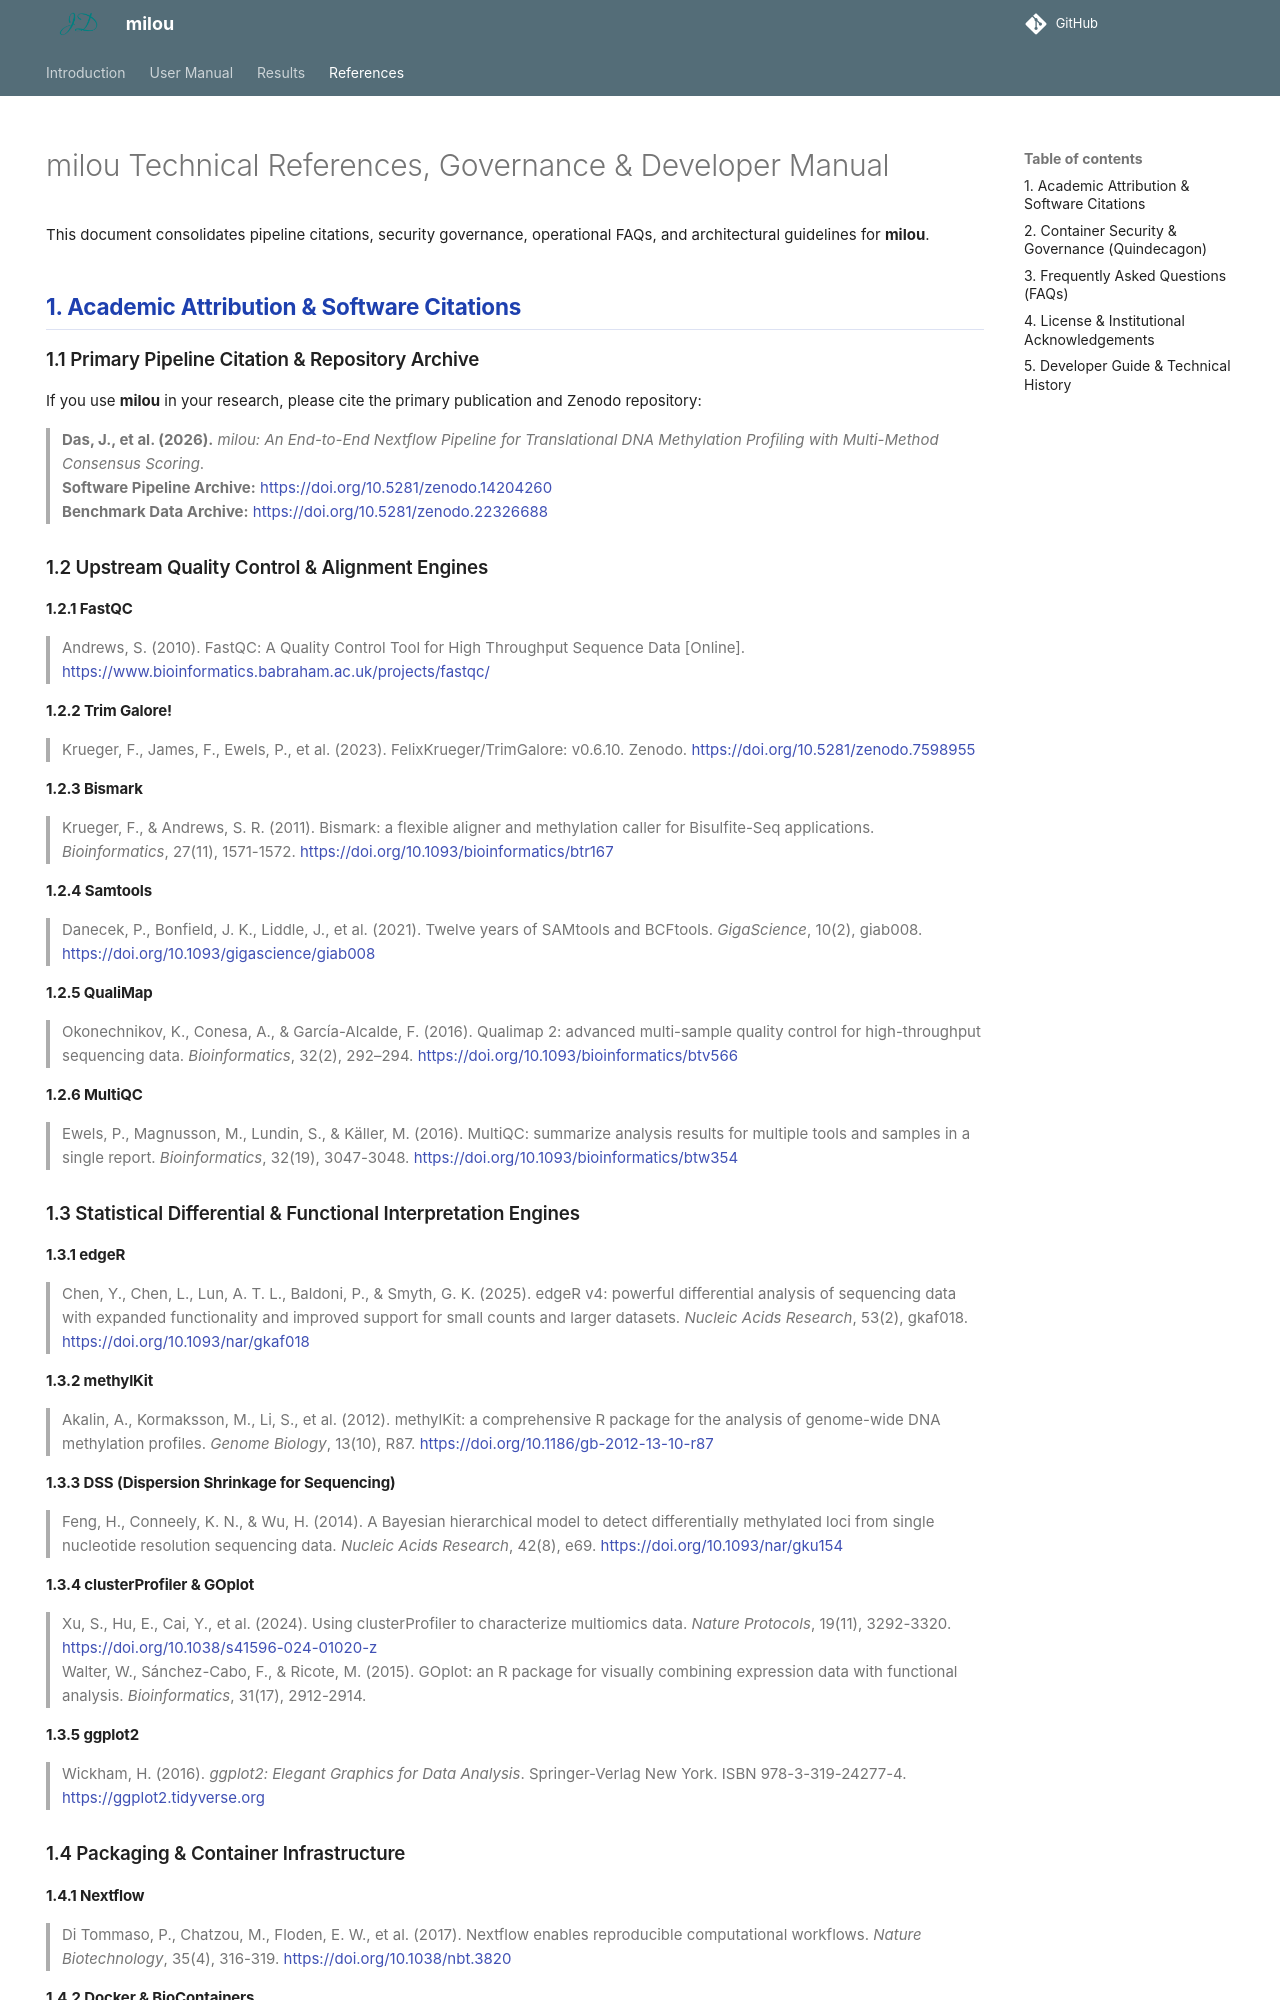

repository: JD2112/TwistMethylFlow · page: 1.2.0/references/index.html · generator: mkdocs

---
hide:
  - navigation
---

# milou Technical References, Governance & Developer Manual

This document consolidates pipeline citations, security governance, operational FAQs, and architectural guidelines for **milou**.

## 1. Academic Attribution & Software Citations

### 1.1 Primary Pipeline Citation & Repository Archive

If you use **milou** in your research, please cite the primary publication and Zenodo repository:

> **Das, J., et al. (2026).** *milou: An End-to-End Nextflow Pipeline for Translational DNA Methylation Profiling with Multi-Method Consensus Scoring*.   
> **Software Pipeline Archive:** [https://doi.org/10.5281/zenodo.14204260](https://doi.org/10.5281/zenodo.14204260)  
> **Benchmark Data Archive:** [https://doi.org/10.5281/zenodo.22326688](https://doi.org/10.5281/zenodo.22326688)

### 1.2 Upstream Quality Control & Alignment Engines

#### 1.2.1 FastQC
> Andrews, S. (2010). FastQC: A Quality Control Tool for High Throughput Sequence Data [Online]. [https://www.bioinformatics.babraham.ac.uk/projects/fastqc/](https://www.bioinformatics.babraham.ac.uk/projects/fastqc/)

#### 1.2.2 Trim Galore!
> Krueger, F., James, F., Ewels, P., et al. (2023). FelixKrueger/TrimGalore: v0.6.10. Zenodo. [https://doi.org/10.5281/zenodo.7598955](https://doi.org/10.5281/zenodo.7598955)

#### 1.2.3 Bismark
> Krueger, F., & Andrews, S. R. (2011). Bismark: a flexible aligner and methylation caller for Bisulfite-Seq applications. *Bioinformatics*, 27(11), 1571-1572. [https://doi.org/10.1093/bioinformatics/btr167](https://doi.org/10.1093/bioinformatics/btr167)

#### 1.2.4 Samtools
> Danecek, P., Bonfield, J. K., Liddle, J., et al. (2021). Twelve years of SAMtools and BCFtools. *GigaScience*, 10(2), giab008. [https://doi.org/10.1093/gigascience/giab008](https://doi.org/10.1093/gigascience/giab008)

#### 1.2.5 QualiMap
> Okonechnikov, K., Conesa, A., & García-Alcalde, F. (2016). Qualimap 2: advanced multi-sample quality control for high-throughput sequencing data. *Bioinformatics*, 32(2), 292–294. [https://doi.org/10.1093/bioinformatics/btv566](https://doi.org/10.1093/bioinformatics/btv566)

#### 1.2.6 MultiQC
> Ewels, P., Magnusson, M., Lundin, S., & Käller, M. (2016). MultiQC: summarize analysis results for multiple tools and samples in a single report. *Bioinformatics*, 32(19), 3047-3048. [https://doi.org/10.1093/bioinformatics/btw354](https://doi.org/10.1093/bioinformatics/btw354)

### 1.3 Statistical Differential & Functional Interpretation Engines

#### 1.3.1 edgeR
> Chen, Y., Chen, L., Lun, A. T. L., Baldoni, P., & Smyth, G. K. (2025). edgeR v4: powerful differential analysis of sequencing data with expanded functionality and improved support for small counts and larger datasets. *Nucleic Acids Research*, 53(2), gkaf018. [https://doi.org/10.1093/nar/gkaf018](https://doi.org/10.1093/nar/gkaf018)

#### 1.3.2 methylKit
> Akalin, A., Kormaksson, M., Li, S., et al. (2012). methylKit: a comprehensive R package for the analysis of genome-wide DNA methylation profiles. *Genome Biology*, 13(10), R87. [https://doi.org/10.1186/gb-2012-13-10-r87](https://doi.org/10.1186/gb-2012-13-10-r87)

#### 1.3.3 DSS (Dispersion Shrinkage for Sequencing)
> Feng, H., Conneely, K. N., & Wu, H. (2014). A Bayesian hierarchical model to detect differentially methylated loci from single nucleotide resolution sequencing data. *Nucleic Acids Research*, 42(8), e69. [https://doi.org/10.1093/nar/gku154](https://doi.org/10.1093/nar/gku154)

#### 1.3.4 clusterProfiler & GOplot
> Xu, S., Hu, E., Cai, Y., et al. (2024). Using clusterProfiler to characterize multiomics data. *Nature Protocols*, 19(11), 3292-3320. [https://doi.org/10.1038/s41596-024-01020-z](https://doi.org/10.1038/s41596-024-01020-z)  
> Walter, W., Sánchez-Cabo, F., & Ricote, M. (2015). GOplot: an R package for visually combining expression data with functional analysis. *Bioinformatics*, 31(17), 2912-2914.

#### 1.3.5 ggplot2
> Wickham, H. (2016). *ggplot2: Elegant Graphics for Data Analysis*. Springer-Verlag New York. ISBN 978-3-319-24277-4. [https://ggplot2.tidyverse.org](https://ggplot2.tidyverse.org)

### 1.4 Packaging & Container Infrastructure

#### 1.4.1 Nextflow
> Di Tommaso, P., Chatzou, M., Floden, E. W., et al. (2017). Nextflow enables reproducible computational workflows. *Nature Biotechnology*, 35(4), 316-319. [https://doi.org/10.1038/nbt.3820](https://doi.org/10.1038/nbt.3820)

#### 1.4.2 Docker & BioContainers
> Merkel, D. (2014). Docker: lightweight linux containers for consistent development and deployment. *Linux Journal*, 2014(239), 2.  
> da Veiga Leprevost, F., Grüning, B., Aflitos, S. A., et al. (2017). BioContainers: an open-source and community-driven framework for software standardization. *Bioinformatics*, 33(16), 2580-2582.
